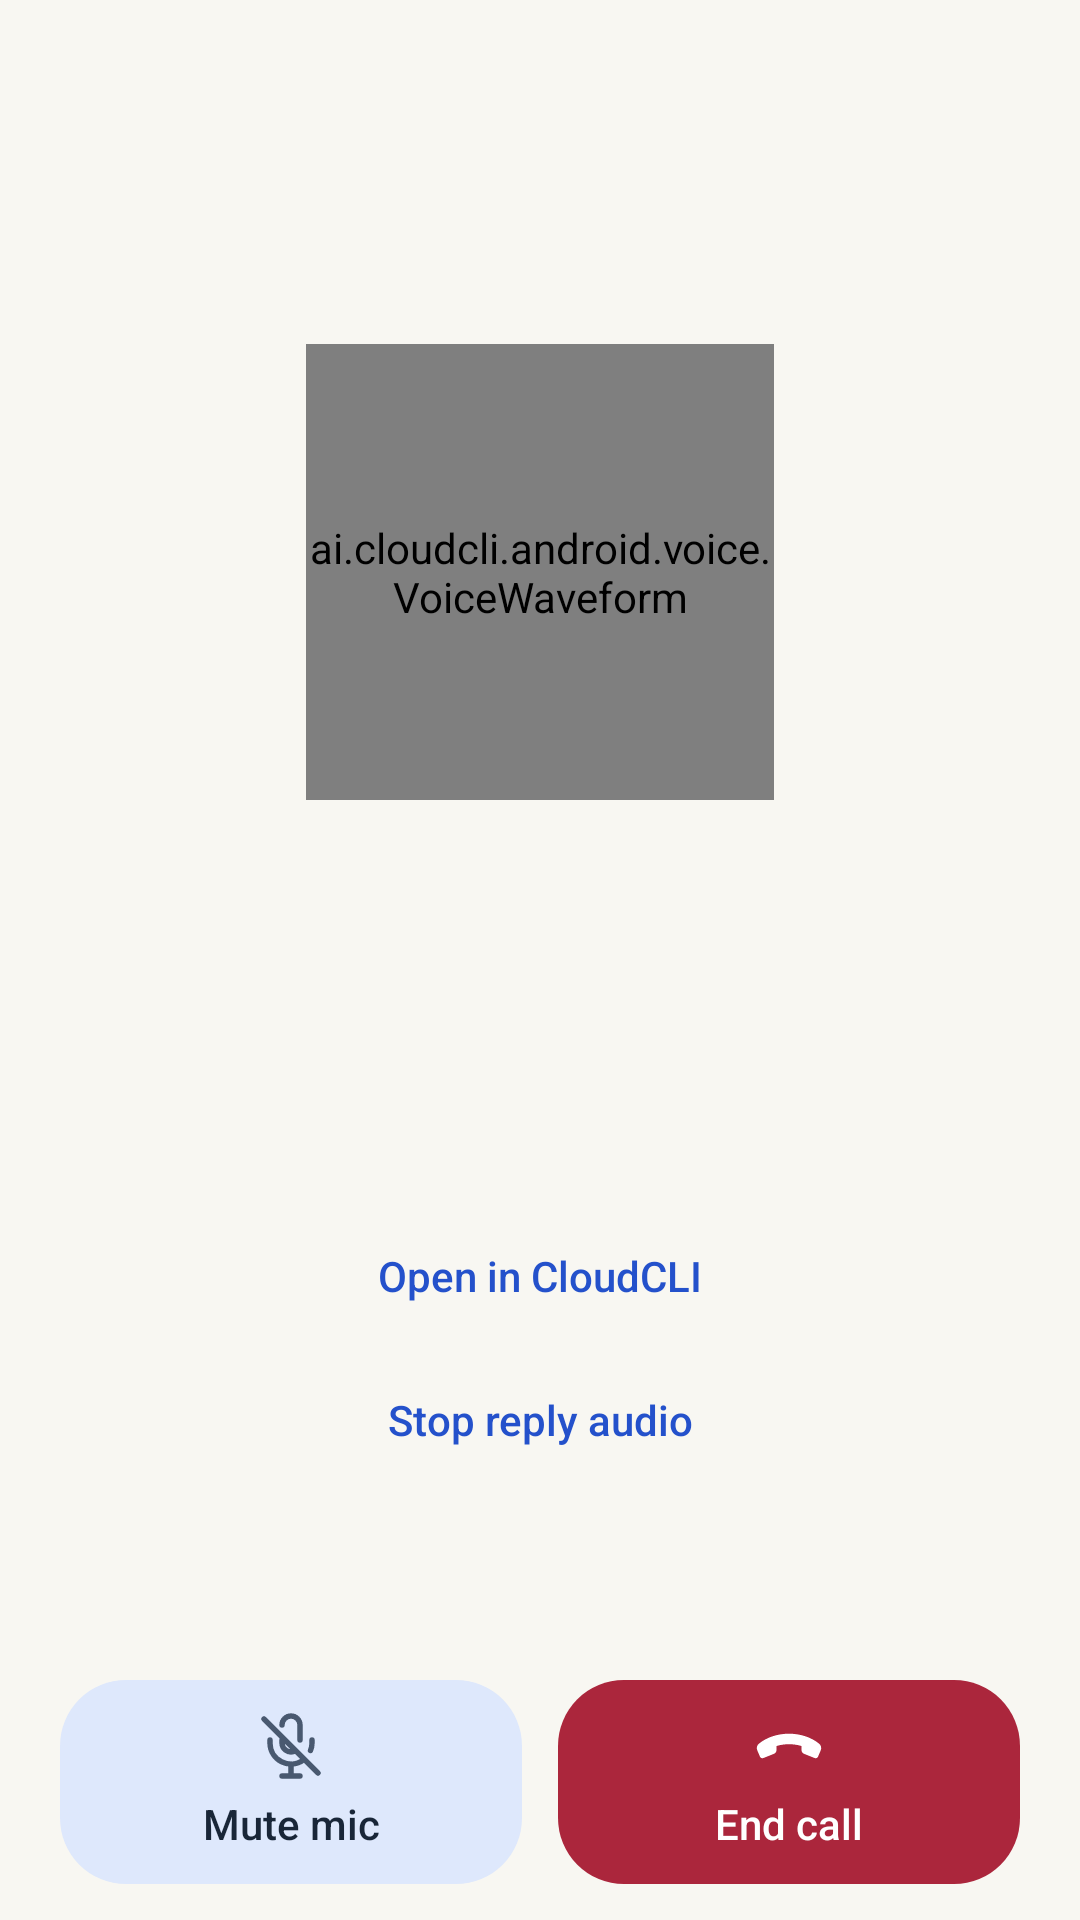

Layout XML and referenced resources for this Android screen:
<!-- AndroidManifest.xml: application theme Theme.CloudCLI -->
<!-- res/layout/activity_voice.xml -->
<?xml version="1.0" encoding="utf-8"?>
<LinearLayout xmlns:android="http://schemas.android.com/apk/res/android"
    android:id="@+id/voice_root"
    android:layout_width="match_parent"
    android:layout_height="match_parent"
    android:focusableInTouchMode="true"
    android:importantForAccessibility="no"
    android:orientation="vertical"
    android:paddingHorizontal="20dp"
    android:paddingVertical="12dp">

    <LinearLayout
        android:layout_width="match_parent"
        android:layout_height="wrap_content"
        android:gravity="center_vertical"
        android:orientation="horizontal">

        <TextView
            android:id="@+id/voice_title"
            android:layout_width="0dp"
            android:layout_height="wrap_content"
            android:layout_weight="1"
            android:ellipsize="end"
            android:fontFamily="sans-serif-medium"
            android:maxLines="2"
            android:textColor="@color/voice_ink"
            android:textSize="20sp" />

        <Button
            android:id="@+id/voice_screen_action"
            style="@style/Widget.CloudCLI.Voice.Button"
            android:layout_width="wrap_content"
            android:layout_height="wrap_content"
            android:maxWidth="140dp" />
    </LinearLayout>

    <FrameLayout
        android:layout_width="match_parent"
        android:layout_height="0dp"
        android:layout_weight="1">

        <ScrollView
            android:id="@+id/voice_call"
            android:layout_width="match_parent"
            android:layout_height="match_parent"
            android:fillViewport="true">

            <LinearLayout
                android:layout_width="match_parent"
                android:layout_height="wrap_content"
                android:gravity="center"
                android:orientation="vertical"
                android:paddingVertical="12dp">

                <ai.cloudcli.android.voice.VoiceWaveform
                    android:id="@+id/voice_wave"
                    android:layout_width="156dp"
                    android:layout_height="152dp"
                    android:background="@drawable/voice_wave_background"
                    android:importantForAccessibility="no" />

                <TextView
                    android:id="@+id/voice_status"
                    android:layout_width="match_parent"
                    android:layout_height="wrap_content"
                    android:layout_marginTop="24dp"
                    android:accessibilityLiveRegion="polite"
                    android:fontFamily="sans-serif-medium"
                    android:gravity="center"
                    android:textColor="@color/voice_ink"
                    android:textSize="26sp" />

                <TextView
                    android:id="@+id/voice_hint"
                    android:layout_width="match_parent"
                    android:layout_height="wrap_content"
                    android:layout_marginTop="6dp"
                    android:gravity="center"
                    android:textColor="@color/voice_secondary"
                    android:textSize="16sp" />

                <TextView
                    android:id="@+id/voice_partial"
                    android:layout_width="match_parent"
                    android:layout_height="wrap_content"
                    android:layout_marginTop="8dp"
                    android:gravity="center"
                    android:textColor="@color/voice_secondary"
                    android:textSize="15sp"
                    android:visibility="gone" />

                <Button
                    android:id="@+id/voice_recovery"
                    style="@style/Widget.CloudCLI.Voice.Button"
                    android:layout_width="wrap_content"
                    android:layout_height="wrap_content" />

                <Button
                    android:id="@+id/voice_web"
                    style="@style/Widget.CloudCLI.Voice.Button"
                    android:layout_width="wrap_content"
                    android:layout_height="wrap_content"
                    android:text="@string/voice_open_web" />

                <Button
                    android:id="@+id/voice_stop_reply"
                    style="@style/Widget.CloudCLI.Voice.Button"
                    android:layout_width="wrap_content"
                    android:layout_height="wrap_content"
                    android:text="@string/voice_stop_speech" />
            </LinearLayout>
        </ScrollView>

        <ScrollView
            android:id="@+id/voice_records"
            android:layout_width="match_parent"
            android:layout_height="match_parent"
            android:visibility="gone">

            <LinearLayout
                android:layout_width="match_parent"
                android:layout_height="wrap_content"
                android:orientation="vertical"
                android:paddingVertical="12dp">

                <TextView
                    android:layout_width="match_parent"
                    android:layout_height="wrap_content"
                    android:fontFamily="sans-serif-medium"
                    android:text="@string/voice_outbox_title"
                    android:textColor="@color/voice_ink"
                    android:textSize="16sp" />

                <TextView
                    android:id="@+id/voice_outbox_status"
                    android:layout_width="match_parent"
                    android:layout_height="wrap_content"
                    android:layout_marginTop="4dp"
                    android:layout_marginBottom="8dp"
                    android:accessibilityLiveRegion="polite"
                    android:textColor="@color/voice_secondary"
                    android:textSize="14sp" />

                <LinearLayout
                    android:id="@+id/voice_outbox_rows"
                    android:layout_width="match_parent"
                    android:layout_height="wrap_content"
                    android:orientation="vertical" />

                <TextView
                    android:id="@+id/voice_outbox_empty"
                    android:layout_width="match_parent"
                    android:layout_height="wrap_content"
                    android:text="@string/voice_outbox_empty"
                    android:textColor="@color/voice_secondary"
                    android:textSize="14sp" />

                <TextView
                    android:layout_width="match_parent"
                    android:layout_height="wrap_content"
                    android:layout_marginTop="20dp"
                    android:fontFamily="sans-serif-medium"
                    android:text="@string/voice_sent_title"
                    android:textColor="@color/voice_ink"
                    android:textSize="16sp" />

                <LinearLayout
                    android:id="@+id/voice_sent_rows"
                    android:layout_width="match_parent"
                    android:layout_height="wrap_content"
                    android:layout_marginTop="4dp"
                    android:orientation="vertical" />

                <TextView
                    android:id="@+id/voice_sent_empty"
                    android:layout_width="match_parent"
                    android:layout_height="wrap_content"
                    android:text="@string/voice_sent_empty"
                    android:textColor="@color/voice_secondary"
                    android:textSize="14sp" />
            </LinearLayout>
        </ScrollView>

        <ScrollView
            android:id="@+id/voice_picker"
            android:layout_width="match_parent"
            android:layout_height="match_parent"
            android:visibility="gone">

            <LinearLayout
                android:layout_width="match_parent"
                android:layout_height="wrap_content"
                android:orientation="vertical"
                android:paddingVertical="12dp">

                <TextView
                    android:id="@+id/voice_picker_status"
                    android:layout_width="match_parent"
                    android:layout_height="wrap_content"
                    android:accessibilityLiveRegion="polite"
                    android:textColor="@color/voice_secondary"
                    android:textSize="16sp" />

                <LinearLayout
                    android:id="@+id/voice_choices"
                    android:layout_width="match_parent"
                    android:layout_height="wrap_content"
                    android:orientation="vertical" />

                <Button
                    android:id="@+id/voice_more"
                    style="@style/Widget.CloudCLI.Voice.Button"
                    android:layout_width="wrap_content"
                    android:layout_height="wrap_content"
                    android:text="@string/voice_more_sessions" />

                <Button
                    android:id="@+id/voice_picker_web"
                    style="@style/Widget.CloudCLI.Voice.Button"
                    android:layout_width="wrap_content"
                    android:layout_height="wrap_content"
                    android:text="@string/voice_open_web" />
            </LinearLayout>
        </ScrollView>
    </FrameLayout>

    <LinearLayout
        android:id="@+id/voice_controls"
        android:layout_width="match_parent"
        android:layout_height="wrap_content"
        android:layout_marginTop="8dp"
        android:gravity="center"
        android:orientation="horizontal">

        <Button
            android:id="@+id/voice_mic"
            style="@style/Widget.CloudCLI.Voice.CallButton"
            android:layout_width="0dp"
            android:layout_height="wrap_content"
            android:layout_marginEnd="6dp"
            android:layout_weight="1"
            android:backgroundTint="@color/voice_mic_tint"
            android:drawableTop="@drawable/ic_voice_mic_off"
            android:text="@string/voice_mute_mic"
            android:textColor="@color/voice_ink" />

        <Button
            android:id="@+id/voice_end"
            style="@style/Widget.CloudCLI.Voice.CallButton"
            android:layout_width="0dp"
            android:layout_height="wrap_content"
            android:layout_marginStart="6dp"
            android:layout_weight="1"
            android:backgroundTint="@color/voice_end_background"
            android:drawableTop="@drawable/ic_voice_end"
            android:text="@string/voice_end"
            android:textColor="@android:color/white" />
    </LinearLayout>
</LinearLayout>
<!-- resources referenced by this layout -->
<resources>
  <color name="voice_end_background">#AB263C</color>
  <color name="voice_ink">#192638</color>
  <color name="voice_secondary">#495970</color>
  <!-- drawable ic_voice_end (drawable) -->
  <?xml version="1.0" encoding="utf-8"?>
  <vector xmlns:android="http://schemas.android.com/apk/res/android"
      android:width="24dp"
      android:height="24dp"
      android:viewportWidth="24"
      android:viewportHeight="24">
      <path
          android:fillColor="@android:color/white"
          android:pathData="M2,11.2C7.4,6.8 16.6,6.8 22,11.2C22.7,11.8 22.9,12.6 22.6,13.4L21.7,15.5C21.5,16 21,16.2 20.5,16L17,14.6C16.5,14.4 16.2,14 16.2,13.5V12C13.4,11.2 10.6,11.2 7.8,12V13.5C7.8,14 7.5,14.4 7,14.6L3.5,16C3,16.2 2.5,16 2.3,15.5L1.4,13.4C1.1,12.6 1.3,11.8 2,11.2Z" />
  </vector>
  <!-- drawable ic_voice_mic_off (drawable) -->
  <?xml version="1.0" encoding="utf-8"?>
  <vector xmlns:android="http://schemas.android.com/apk/res/android"
      android:width="24dp"
      android:height="24dp"
      android:viewportWidth="24"
      android:viewportHeight="24">
      <path
          android:pathData="M9,5A3,3 0,0 1,15 5V10 M9,10V11A3,3 0,0 0,13 13.8 M5,10V11A7,7 0,0 0,16.2 16.6 M19,10V11C19,11.9 18.8,12.8 18.5,13.5 M12,18V22 M9,22H15 M3,3L21,21"
          android:strokeColor="@color/voice_secondary"
          android:strokeWidth="1.8"
          android:strokeLineCap="round"
          android:strokeLineJoin="round" />
  </vector>
  <!-- drawable voice_wave_background (drawable) -->
  <?xml version="1.0" encoding="utf-8"?>
  <shape xmlns:android="http://schemas.android.com/apk/res/android" android:shape="rectangle">
      <solid android:color="@color/voice_wave_background" />
      <corners android:radius="44dp" />
  </shape>
  <string name="voice_end">End call</string>
  <string name="voice_more_sessions">More sessions</string>
  <string name="voice_mute_mic">Mute mic</string>
  <string name="voice_open_web">Open in CloudCLI</string>
  <string name="voice_outbox_empty">Nothing waiting to send.</string>
  <string name="voice_outbox_title">Waiting to send (oldest first)</string>
  <string name="voice_sent_empty">No sent messages yet.</string>
  <string name="voice_sent_title">Sent</string>
  <string name="voice_stop_speech">Stop reply audio</string>
  <style name="Widget.CloudCLI.Voice.CallButton" parent="Widget.CloudCLI.Voice.Button">
          <item name="android:background">@drawable/voice_call_button</item>
          <item name="android:drawablePadding">4dp</item>
          <item name="android:minHeight">68dp</item>
          <item name="android:paddingVertical">10dp</item>
      </style>
  <style name="Theme.CloudCLI" parent="@android:style/Theme.Material.Light.NoActionBar">
          <item name="android:windowBackground">@color/window_background</item>
          <item name="android:statusBarColor">@android:color/transparent</item>
          <item name="android:navigationBarColor">@android:color/transparent</item>
          
          <item name="android:windowLightStatusBar">true</item>
      </style>
  <color name="voice_wave_background">#E4EDFF</color>
  <!-- drawable voice_call_button (drawable) -->
  <?xml version="1.0" encoding="utf-8"?>
  <ripple xmlns:android="http://schemas.android.com/apk/res/android"
      android:color="#22000000">
      <item>
          <shape android:shape="rectangle">
              <solid android:color="@android:color/white" />
              <corners android:radius="22dp" />
          </shape>
      </item>
  </ripple>
  <color name="window_background">#FFF8F7F2</color>
</resources>
